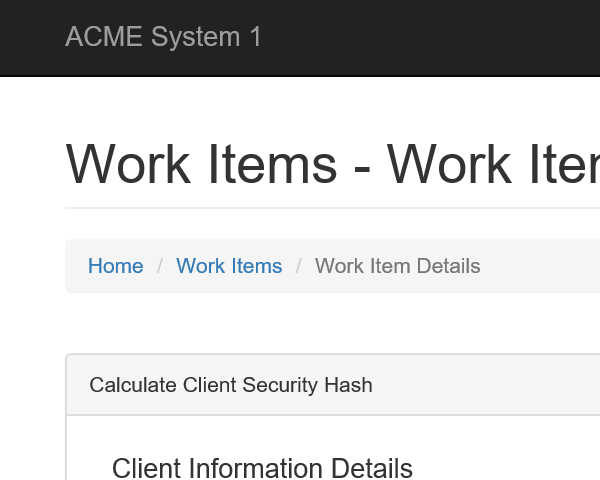
Task: Calculate Client Security Hash
Workflow: ACME_ToDash

Step 1: Attach Browser 'iexplore.exe ACME' in window 'ACME System 1 - *'

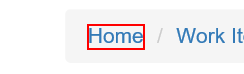
Step 2: click on the link 'Home'